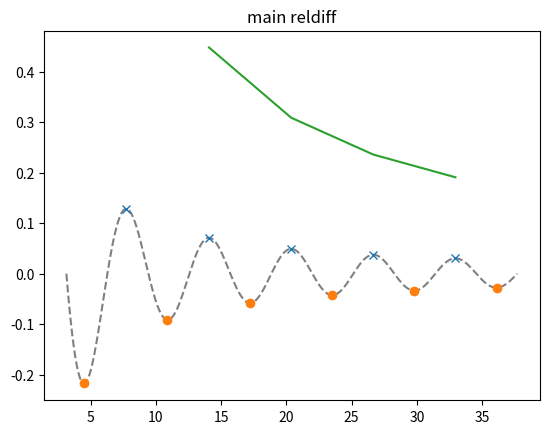

Write Python code to recreate this figure.
import matplotlib.pyplot as plt
import numpy as np
from scipy.signal import find_peaks


def get_signal_peaks(signal):
    """
    See docs
        https://docs.scipy.org/doc/scipy/reference/generated/scipy.signal.find_peaks.html
    Useful filters (arguments) may include:
    - distance     (int) distance between consecutive peaks in indices (>= 1)
    - prominence (float) see https://docs.scipy.org/doc/scipy/reference/generated/scipy.signal.peak_prominences.html
    - height     (float) peak >= height
    """
    peaks, properties = find_peaks(signal, height=1e-7)
    return peaks


def get_signal_troughs(signal):
    peaks, properties = find_peaks(-signal)
    return peaks


def convert_peaks_abs_to_reldiff(peak_vals):
    """
    see Eq. (1) in masters thesis
    note: could replace by
        a_i+1 - a_i = np.diff(a)
    """
    reldiff = 1 - peak_vals[1:] / peak_vals[0:-1]
    return reldiff


def time_to_habituate(times, output, num_pulses_applied, tth_threshold=0.01):
    """
    Refer to docstring for preprocess_signal_habituation()

    Examples for TTH:
        if all peaks same height (reldiff = 0) --> tth_discrete = 0  (i.e. the 0th pulse already H)
        if the first peak onward are identical --> tth_discrete = 1  (i.e. the 1st pulse is now H)
    """
    does_habituate, reldiff, peaks, troughs = preprocess_signal_habituation(times, output, num_pulses_applied, tth_threshold=tth_threshold)

    tth_continuous = None
    tth_discrete = None

    if does_habituate:
        """
        Issue to address: if the peaks are initially increasing before decreasing, 
            we want to ignore that initial increase for computiong TTH
        Method: 
        - find K the index where reldiff first becomes positive
        - assert that TTH index is >= k
        """
        first_positive_reldiff = np.argwhere(reldiff > 0)[0, 0]
        peaks_below_threshold = np.argwhere(reldiff <= tth_threshold)
        #print(reldiff)
        #print(peaks_below_threshold)
        #print(first_positive_reldiff)
        if len(peaks_below_threshold) > 0:  # i.e. TTH_THRESHOLD is met: the curve has habituated, pick the first appropriate timepoint
            npulse_idx = peaks_below_threshold[first_positive_reldiff, 0]  # note: the accessing index > 0 if peaks initially increasing
            tth_discrete = npulse_idx  # see docstring for reason no "val + 1" here
            tth_time_idx = peaks[tth_discrete]
            tth_continuous = times[tth_time_idx]

    print('Warning: tth_discrete definition assumes len(peaks) ~ npulse; use tth_continuous instead')
    return does_habituate, tth_continuous, tth_discrete, reldiff, peaks, troughs


def preprocess_signal_habituation(times, output, num_pulses_applied, tth_threshold=0.01):
    """
    Definition: The signal is said to have habituated (properly) if:
      1) there are at least --------------- 5 peaks
      2) they are monotonic after the  ---- 3rd peak
      3) len(peaks) == num_pulses_applied

    Note:
        - arg "times" is currently unused, but could be used for various conditions
        - arg num_pulses_applied will be different if stimulus is
            stimulus_pulsewave               -- np.floor((t2-t1)/period_S1)
            stimulus_pulsewave_of_pulsewaves -- total npulses is less than above due to "rest" periods

    Returns:
        does_habituate (bool) does the output signal satisfy habituation criteria?
               reldiff  (arr) 1 - peak_vals[1:] / peak_vals[0:-1]
                 peaks  (arr) array indices of peaks of the output signal
               troughs  (arr) as above but for minima
    """
    x = output  # alias

    peaks = get_signal_peaks(x)
    troughs = get_signal_troughs(x)
    peak_vals = x[peaks]
    trough_vals = x[troughs]
    reldiff = convert_peaks_abs_to_reldiff(peak_vals)
    npdiff = np.diff(peak_vals)  # gives a_i+1 - a_i

    # filtering of the reldiff array: set values which are below abs(threshold) to 0.0
    reldiff_jitter_chopped = np.where(
        (-tth_threshold < reldiff) * (reldiff < tth_threshold),
        0, reldiff)

    peaks_argmax = np.argmax(peak_vals)

    cond_1 = len(peaks) > 5
    #cond_2 = np.all(npdiff[3:] <= 0)
    cond_2 = np.all(reldiff_jitter_chopped[peaks_argmax:] >= 0)  # need to 'chop' the values of reldiff which are below some numeric tolerance and after TTH
    cond_3 = (num_pulses_applied - 1 <= len(peaks) <= num_pulses_applied + 1)
    cond_4 = peaks_argmax < 5
    cond_5 = peak_vals[-1] < peak_vals[peaks_argmax] * 0.9

    positive_reldiff = np.argwhere(reldiff > 0)
    if len(positive_reldiff) > 0:
        cond_6 = True
        first_positive_reldiff = positive_reldiff[0,0]
        peaks_below_threshold = np.argwhere(reldiff <= tth_threshold)
        # now need to check that there is a positive entry relating to the peaks_below_threshold argwhere findings
        #  (e.g. if first_positive_reldiff == 2, and len(peaks_below_threshold) == 3,
        #        it implies the third entry of the peaks_below_threshold is non-negative)
        if len(peaks_below_threshold) > first_positive_reldiff:
            cond_7 = True
        else:
            cond_7 = False
    else:
        cond_6 = False
        cond_7 = False

    print('H1 conditions:')
    print('\tcond_1 (npeaks > K) |', cond_1)
    print('\tcond_2 (decr. after max peak) |', cond_2)
    print('\tcond_3 (npeaks = npulse +- 1) |', cond_3)
    print('\tcond_4 (peak vals argmax <= 5) |', cond_4)
    print('\tcond_5 (last peak < 90% of max peak |', cond_5)
    print('\tcond_6 (there is a positive reldiff, i.e. decreasing peaks somewhere) |', cond_6)
    print('\tcond_7 (there is a non-negative reldiff entry below TTH threshold) |', cond_7)
    if cond_1 and cond_2 and cond_3 and cond_4 and cond_5 and cond_6 and cond_7:
        does_habituate = True
    else:
        does_habituate = False
        if not cond_3:
            print("inspecting cond_3 failure... expect %d, see %d peaks" % (num_pulses_applied, len(peaks)))
            f = plt.figure()
            ax = f.gca()
            ax.plot(times, output)
            ax.plot(times[peaks], output[peaks], '--x', color='black')
            ax.set_title('preprocess_signal_habituation(); cond3 fails (%d < %d peaks)' %
                         (len(peaks), num_pulses_applied))
            ax.set_xlabel('times[peaks]')
            ax.set_ylabel('output[peaks]')
            plt.show()

    return does_habituate, reldiff, peaks, troughs


if __name__ == '__main__':
    t = np.linspace(np.pi, 12 * np.pi, 1000)
    x = np.sin(t) * 1/t
    x_max = get_signal_peaks(x)
    x_min = get_signal_troughs(x)

    plt.plot(t, x, '--', c='grey')
    plt.plot(t[x_max], x[x_max], 'x')
    plt.plot(t[x_min], x[x_min], 'o')
    plt.show()

    does_habituate, reldiff, peaks, troughs = preprocess_signal_habituation(t, x, 5)
    print("does_habituate ? =", does_habituate)
    plt.plot(t[peaks[1:]], reldiff); plt.title('main reldiff')
    plt.show()
